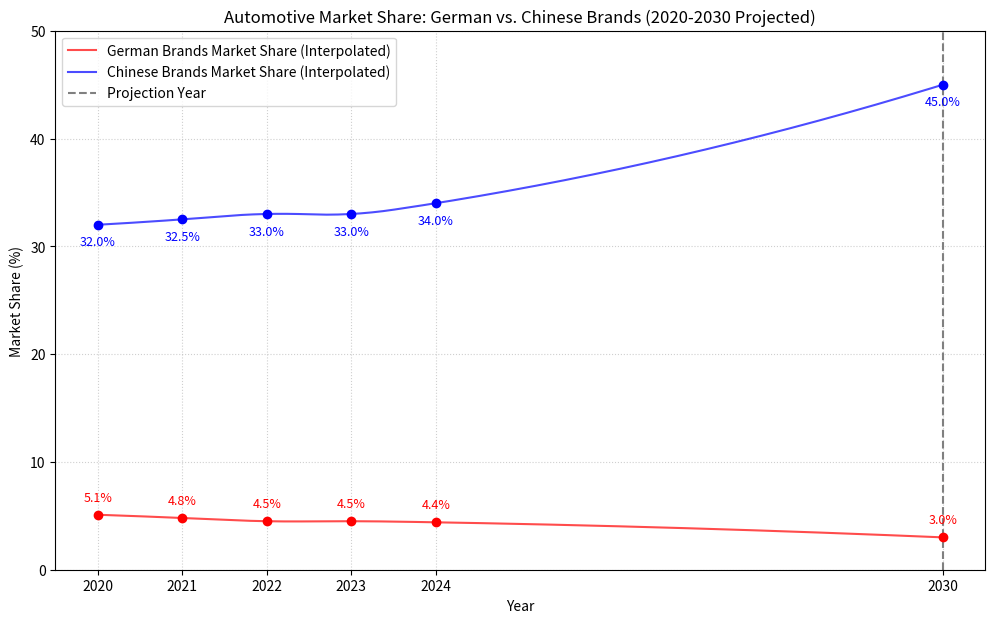

Generate this figure with matplotlib:
import pandas as pd
import matplotlib.pyplot as plt
from scipy.interpolate import make_interp_spline
import numpy as np

# Historical and projected data points
# Data is approximate for intermediate years to show the trend
data = {
    # 'Year': [2020, 2021, 2022, 2023, 2024, 2025, 2030],
    # 'German Brands': [24.0, 21.0, 18.0, 16.0, 15.0, 13.1, 10.0], 
    # 'Chinese Brands': [36.0, 41.2, 50.0, 58.0, 65.1, 69.5, 76.0] 
    'Year': [2020, 2021, 2022, 2023, 2024, 2030],
    'Chinese Brands': [32, 32.5, 33, 33, 34, 45], # Approximate share
    'German Brands': [5.1, 4.8, 4.5, 4.5, 4.4, 3] # Approximate share
}

df = pd.DataFrame(data)

# Interpolate data for smoother curves
# Generate many more points between the min and max year for a smooth line
x_years = np.linspace(df['Year'].min(), df['Year'].max(), 300) 

# Create smooth lines for German Brands
spl_german = make_interp_spline(df['Year'], df['German Brands'], k=2)
y_german_smooth = spl_german(x_years)

# Create smooth lines for Chinese Brands
spl_chinese = make_interp_spline(df['Year'], df['Chinese Brands'], k=2)
y_chinese_smooth = spl_chinese(x_years)

plt.figure(figsize=(12, 7))

# Plotting the smooth, interpolated data
plt.plot(x_years, y_german_smooth, label='German Brands Market Share (Interpolated)', color='red', linestyle='-', alpha=0.7)
plt.plot(x_years, y_chinese_smooth, label='Chinese Brands Market Share (Interpolated)', color='blue', linestyle='-', alpha=0.7)

# Plotting and annotating the original data points
plt.scatter(df['Year'], df['German Brands'], color='red', zorder=5)
for i, txt in enumerate(df['German Brands']):
    plt.annotate(f"{txt}%", (df['Year'][i], df['German Brands'][i]), textcoords="offset points", xytext=(0,10), ha='center', fontsize=9, color='red')

plt.scatter(df['Year'], df['Chinese Brands'], color='blue', zorder=5)
for i, txt in enumerate(df['Chinese Brands']):
    plt.annotate(f"{txt}%", (df['Year'][i], df['Chinese Brands'][i]), textcoords="offset points", xytext=(0,-15), ha='center', fontsize=9, color='blue')

# Highlighting the projection line
plt.axvline(x=2030, color='gray', linestyle='--', label='Projection Year')

# Adding labels, title, and grid
plt.title('Automotive Market Share: German vs. Chinese Brands (2020-2030 Projected)')
plt.xlabel('Year')
plt.ylabel('Market Share (%)')
plt.legend()
plt.grid(True, linestyle=':', alpha=0.6)
plt.ylim(0, 50) # Adjust Y-axis limit for better visualization
plt.xticks(data['Year']) # Ensure only relevant years are shown on x-axis

# Display the plot
plt.show()
